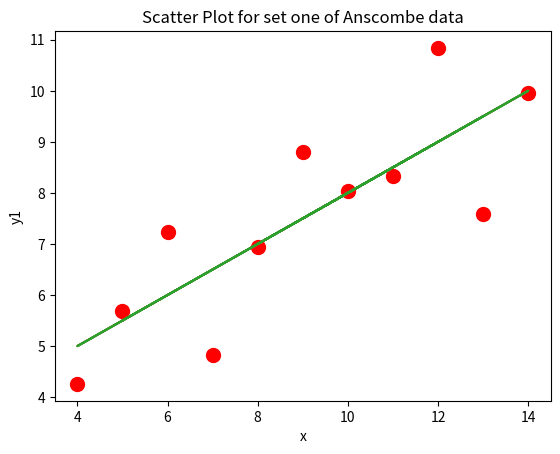

Here is the Python script that generated this plot:
import matplotlib.pyplot as plt
import numpy as np
import pandas as pd




# Anscombe's Quartet:
x = [10, 8, 13, 9, 11, 14, 6, 4, 12, 7, 5]
y1 = [8.04, 6.95, 7.58, 8.81, 8.33, 9.96, 7.24, 4.26, 10.84, 4.82, 5.68]
y2 = [9.14, 8.14, 8.74, 8.77, 9.26, 8.10, 6.13, 3.10, 9.13, 7.26, 4.74]
y3 = [7.46, 6.77, 12.74, 7.11, 7.81, 8.84, 6.08, 5.39, 8.15, 6.42, 5.73]
x4 = [8, 8, 8, 8, 8, 8, 8, 19, 8, 8, 8]
y4 = [6.58, 5.76, 7.71, 8.84, 8.47, 7.04, 5.25, 12.50, 5.56, 7.91, 6.89]


type(x)

min(x)

max(x)

len(x)

x[10]

x[-1]

average=sum(x)/len(x)
average

plt.scatter(x,y1)
plt.show()

#regression line... y=mx+b where m is slope while b is y-intercept

m,b = np.polyfit(x,y1,1)

#make x as an np.array so we can do extra operation
x = np.array(x)
regression_line=m*x+b
plt.plot(x,regression_line)
plt.show()

plt.scatter(x,y1,color = 'red')
plt.plot(x,regression_line)
plt.show()

plt.scatter(x,y1,color = 'red', s = 100)
plt.plot(x,regression_line)
plt.title('Scatter Plot for set one of Anscombe data')
plt.xlabel('x')
plt.ylabel('y1')
plt.show()